Run: headless pygame with SDL's dummy video driver; simulated clock (each Clock.tick advances the game by its frame time, no real sleeping); random seed 0; keys injected as events and as key.get_pressed() state; no mouse input.
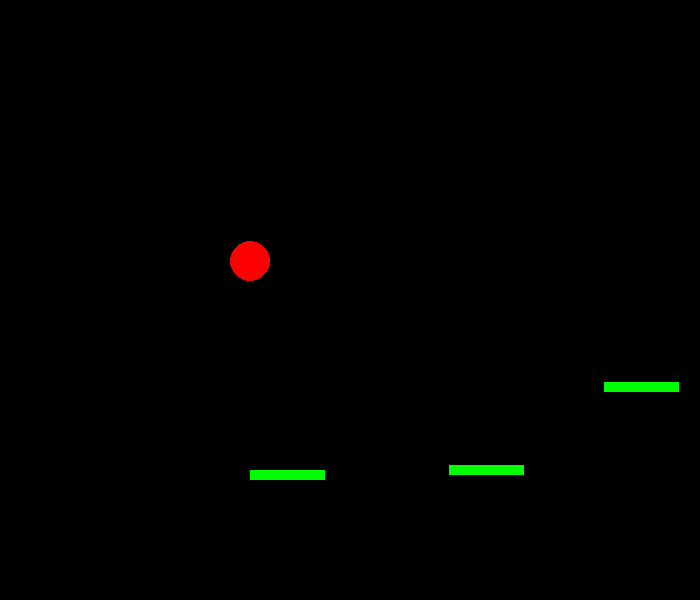
Frame 1 of 4 · flips 1–60 · no input
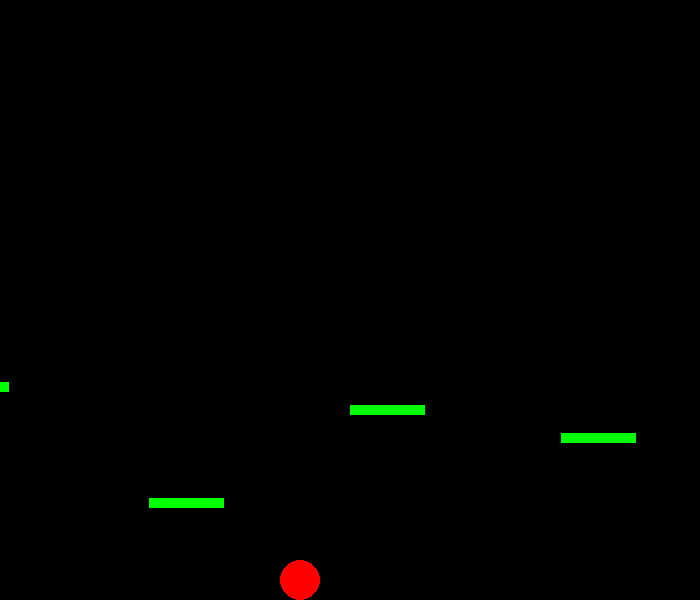
Frame 2 of 4 · flips 61–180 · tapped SPACE, RETURN · held RIGHT (→), D
Frame 3 of 4 · flips 181–300 · held DOWN (↓), S · screen unchanged from frame 2, image omitted
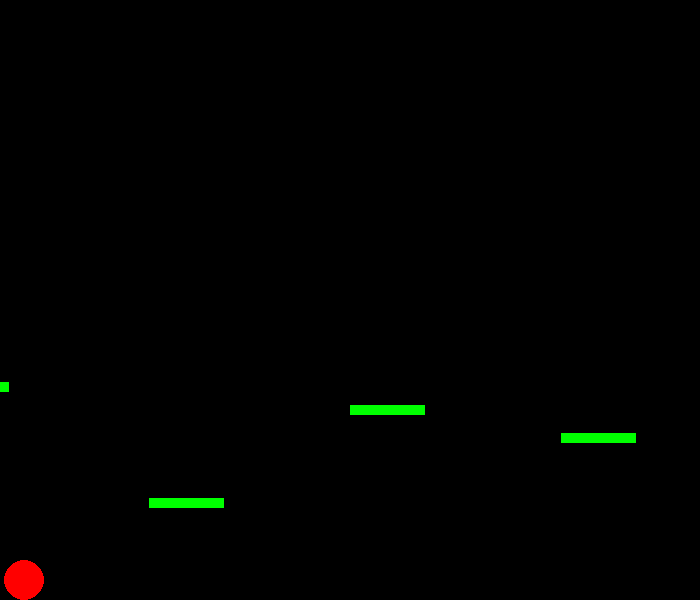
Frame 4 of 4 · flips 301–420 · held LEFT (←), A, UP (↑), W

The pygame program that drew these frames:

import pygame
import random

pygame.init()

# Creates the pygame window
size = width, height = 700, 600
window = pygame.display.set_mode(size)
pygame.display.set_caption("PLATFORM JUMP")

clock = pygame.time.Clock()

# Game variables
MAX_PLATFORMS = 5  # Set the maximum number of platforms to generate
GRAVITY = 1
platforms = []
SCROLL_THRESHOLD = 300

# Player object class
class Circle:
    def __init__(self, x, y, radius, color):
        self.x = x
        self.y = y
        self.radius = radius
        self.color = color
        self.vel = 6
        self.isJump = True
        self.jumpCount = 10
        self.y_vel = 1

    def move(self, keys):
        if keys[pygame.K_a] and self.x - self.vel - self.radius >= 0:
            self.x -= self.vel
        if keys[pygame.K_d] and self.x + self.vel - self.radius <= 655:
            self.x += self.vel

        # Check for collisions with platforms
        for platform in platforms:
            if (self.y_vel >= 0  # Check only for downward movement
                and self.x + self.radius >= platform.x
                and self.x - self.radius <= platform.x + platform.width
                and self.y + self.radius >= platform.y
                and self.y - self.radius <= platform.y + platform.height
                and self.y + self.radius + self.y_vel >= platform.y):  # Check only for collision with top surface
                    self.isJump = False
                    self.jumpCount = 10
                    self.y_vel = -20
                # Update y-position and y-velocity
                
        if not self.isJump:
            self.isJump = True  # Automatically set isJump to True if not jumping
        else:
            self.y_vel += GRAVITY
            self.y += self.y_vel
            if self.y + self.radius >= height:
                self.y = height - self.radius
                self.y_vel = 0
                self.isJump = False
                self.jumpCount = 10

    def circle_draw(self):
        pygame.draw.circle(window, self.color, (int(self.x), int(self.y)), self.radius)


# Platform object class
class Platform:
    def __init__(self, x, y, width, height, color):
        self.x = x
        self.y = y
        self.width = width
        self.height = height
        self.color = color

    def platform_draw(self):
        pygame.draw.rect(window, self.color, (self.x, self.y, self.width, self.height))

    def collides_with_circle(self, circle):
        if (circle.y_vel >= 0  # Check only for downward movement
            and circle.x + circle.radius >= self.x
            and circle.x - circle.radius <= self.x + self.width
            and circle.y + circle.radius >= self.y
            and circle.y - circle.radius <= self.y + self.height):
            return True
        else:
            return False
            


# Creating the circle and platform objects
circle = Circle(250, 470, 20, (255, 0, 0))
platforms = [Platform(250, 470, 75, 10, (0, 255, 0))]


def random_platform():
    # Generate a new platform if there are fewer than MAX_PLATFORMS
    if len(platforms) < MAX_PLATFORMS:
        x = platforms[-1].x + random.randint(150, 250)  # Generate platforms ahead of the last platform
        y = random.randint(250, 550)
        new_platform = Platform(x, y, 75, 10, (0, 255, 0))
        platforms.append(new_platform)

    # Remove platforms that are off the screen
    for platform in platforms:
        if platform.x + platform.width < 0:
            platforms.remove(platform)


# Where all the drawing of objects is done
def redraw_game_window():
    # Adjust the position of the objects on the screen if the circle's y-position exceeds the scrolling threshold
    if circle.x > SCROLL_THRESHOLD:
        dx = SCROLL_THRESHOLD - circle.x
        circle.x += dx
        for platform in platforms:
            platform.x += dx

    # Draw the objects on the screen
    window.fill((0, 0, 0))
    for platform in platforms:
        platform.platform_draw()
    circle.circle_draw()
    pygame.display.update()


def main_game():
    run = True
    while run:
        clock.tick(60)

        for event in pygame.event.get():
            if event.type == pygame.QUIT:
                run = False

        # Calls the move function
        keys = pygame.key.get_pressed()
        circle.move(keys)

        # Calls the function which will randomly generate platforms
        random_platform()

        redraw_game_window()


main_game()
pygame.quit()
